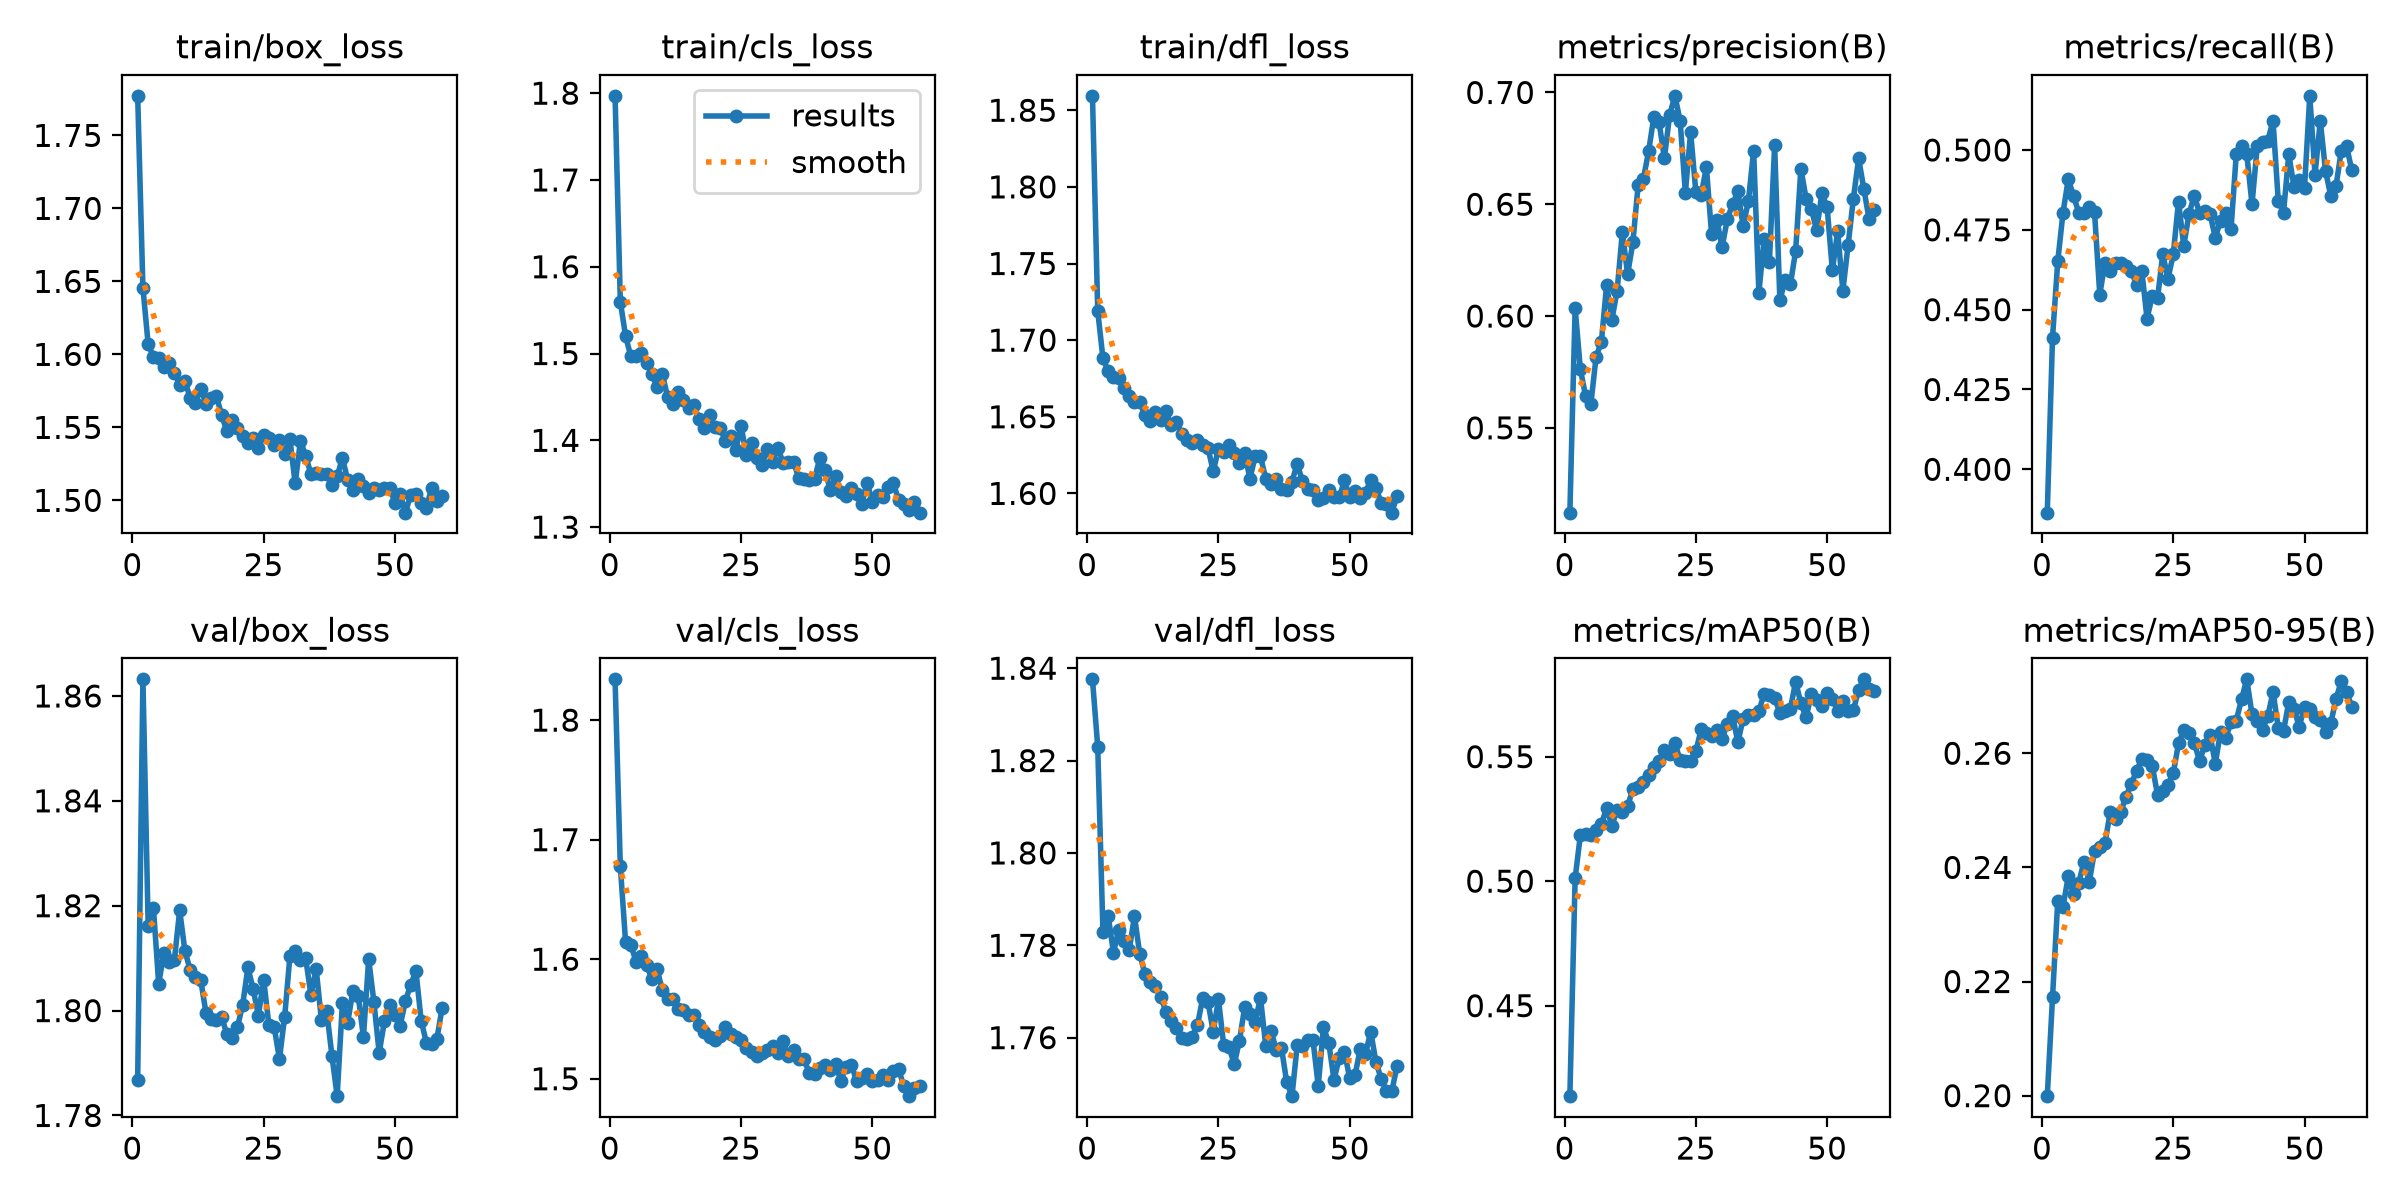

The table this chart was drawn from, first rows:
epoch, time, train/box_loss, train/cls_loss, train/dfl_loss, metrics/precision(B), metrics/recall(B), metrics/mAP50(B), metrics/mAP50-95(B), val/box_loss, val/cls_loss, val/dfl_loss, lr/pg0, lr/pg1, lr/pg2
1, 9.916, 1.777, 1.797, 1.859, 0.5121, 0.3864, 0.4137, 0.1999, 1.787, 1.834, 1.838, 6.58824e-06, 6.58824e-06, 0.06707
2, 26.57, 1.646, 1.56, 1.719, 0.6034, 0.4412, 0.5011, 0.2172, 1.863, 1.678, 1.823, 1.30909e-05, 1.30909e-05, 0.03374
3, 37.52, 1.607, 1.52, 1.688, 0.5763, 0.4652, 0.5185, 0.2342, 1.816, 1.615, 1.783, 1.94285e-05, 1.94285e-05, 0.0004116
4, 46.04, 1.598, 1.497, 1.68, 0.5641, 0.4804, 0.5191, 0.2331, 1.82, 1.612, 1.786, 1.92575e-05, 1.92575e-05, 1.92575e-05
5, 54.45, 1.597, 1.497, 1.676, 0.5607, 0.4909, 0.5184, 0.2384, 1.805, 1.598, 1.778, 1.901e-05, 1.901e-05, 1.901e-05
6, 62.97, 1.592, 1.5, 1.675, 0.5818, 0.4856, 0.5205, 0.2353, 1.811, 1.603, 1.783, 1.87625e-05, 1.87625e-05, 1.87625e-05
7, 71.37, 1.594, 1.489, 1.669, 0.5884, 0.4804, 0.5229, 0.2373, 1.809, 1.595, 1.781, 1.8515e-05, 1.8515e-05, 1.8515e-05
8, 79.92, 1.587, 1.476, 1.663, 0.6139, 0.4804, 0.5293, 0.241, 1.81, 1.584, 1.779, 1.82675e-05, 1.82675e-05, 1.82675e-05
9, 88.45, 1.579, 1.462, 1.66, 0.5983, 0.4822, 0.5222, 0.2375, 1.819, 1.592, 1.786, 1.802e-05, 1.802e-05, 1.802e-05
10, 96.85, 1.582, 1.477, 1.66, 0.6114, 0.4805, 0.5287, 0.2428, 1.811, 1.574, 1.778, 1.77725e-05, 1.77725e-05, 1.77725e-05
11, 105.2, 1.57, 1.45, 1.651, 0.6376, 0.4547, 0.5279, 0.2435, 1.808, 1.567, 1.774, 1.7525e-05, 1.7525e-05, 1.7525e-05
12, 114, 1.567, 1.442, 1.647, 0.6187, 0.4647, 0.53, 0.2443, 1.806, 1.567, 1.772, 1.72775e-05, 1.72775e-05, 1.72775e-05
13, 122.6, 1.577, 1.455, 1.653, 0.6329, 0.4621, 0.5371, 0.2497, 1.806, 1.559, 1.771, 1.703e-05, 1.703e-05, 1.703e-05
14, 133.8, 1.566, 1.446, 1.648, 0.6585, 0.4647, 0.5376, 0.2485, 1.8, 1.558, 1.769, 1.67825e-05, 1.67825e-05, 1.67825e-05
15, 142.1, 1.57, 1.437, 1.654, 0.6613, 0.4647, 0.5397, 0.2498, 1.798, 1.554, 1.766, 1.6535e-05, 1.6535e-05, 1.6535e-05
16, 150.6, 1.571, 1.44, 1.645, 0.6737, 0.4636, 0.5426, 0.2524, 1.798, 1.553, 1.764, 1.62875e-05, 1.62875e-05, 1.62875e-05
17, 159.1, 1.558, 1.425, 1.647, 0.6891, 0.4621, 0.5457, 0.2547, 1.799, 1.545, 1.762, 1.604e-05, 1.604e-05, 1.604e-05
18, 167.4, 1.547, 1.414, 1.639, 0.6867, 0.4578, 0.5483, 0.2568, 1.795, 1.539, 1.76, 1.57925e-05, 1.57925e-05, 1.57925e-05
19, 179.7, 1.555, 1.429, 1.635, 0.6705, 0.4622, 0.5527, 0.259, 1.795, 1.535, 1.76, 1.5545e-05, 1.5545e-05, 1.5545e-05
20, 188.1, 1.55, 1.415, 1.633, 0.6899, 0.4472, 0.5509, 0.2588, 1.797, 1.532, 1.76, 1.52975e-05, 1.52975e-05, 1.52975e-05
21, 196.4, 1.544, 1.414, 1.635, 0.6985, 0.4543, 0.5556, 0.2577, 1.801, 1.536, 1.763, 1.505e-05, 1.505e-05, 1.505e-05
22, 204.7, 1.539, 1.399, 1.631, 0.6874, 0.4536, 0.5485, 0.2527, 1.808, 1.543, 1.769, 1.48025e-05, 1.48025e-05, 1.48025e-05
23, 213.1, 1.543, 1.405, 1.63, 0.6551, 0.4674, 0.5484, 0.2534, 1.804, 1.538, 1.768, 1.4555e-05, 1.4555e-05, 1.4555e-05
24, 221.4, 1.536, 1.389, 1.614, 0.6823, 0.4597, 0.5481, 0.2545, 1.799, 1.535, 1.761, 1.43075e-05, 1.43075e-05, 1.43075e-05
25, 229.7, 1.545, 1.417, 1.629, 0.6553, 0.4674, 0.5522, 0.2565, 1.806, 1.533, 1.768, 1.406e-05, 1.406e-05, 1.406e-05
26, 238.1, 1.543, 1.383, 1.627, 0.6541, 0.4839, 0.5609, 0.2617, 1.797, 1.526, 1.758, 1.38125e-05, 1.38125e-05, 1.38125e-05
27, 248.7, 1.538, 1.396, 1.631, 0.6665, 0.47, 0.5595, 0.2641, 1.797, 1.522, 1.758, 1.3565e-05, 1.3565e-05, 1.3565e-05
28, 257.2, 1.541, 1.379, 1.627, 0.6365, 0.4801, 0.5584, 0.2635, 1.791, 1.519, 1.754, 1.33175e-05, 1.33175e-05, 1.33175e-05
29, 265.6, 1.532, 1.372, 1.62, 0.6428, 0.4856, 0.5608, 0.2618, 1.799, 1.521, 1.759, 1.307e-05, 1.307e-05, 1.307e-05
30, 274, 1.542, 1.389, 1.626, 0.6308, 0.4804, 0.5572, 0.2587, 1.81, 1.524, 1.767, 1.28225e-05, 1.28225e-05, 1.28225e-05
31, 282.5, 1.512, 1.376, 1.61, 0.6435, 0.4808, 0.5633, 0.2614, 1.811, 1.527, 1.765, 1.2575e-05, 1.2575e-05, 1.2575e-05
32, 291, 1.541, 1.392, 1.625, 0.65, 0.48, 0.5664, 0.2632, 1.81, 1.522, 1.763, 1.23275e-05, 1.23275e-05, 1.23275e-05
33, 299.4, 1.531, 1.374, 1.624, 0.6558, 0.4726, 0.5558, 0.2582, 1.81, 1.531, 1.769, 1.208e-05, 1.208e-05, 1.208e-05
34, 307.8, 1.518, 1.375, 1.61, 0.6402, 0.4778, 0.5653, 0.2638, 1.803, 1.519, 1.758, 1.18325e-05, 1.18325e-05, 1.18325e-05
35, 316.2, 1.519, 1.375, 1.606, 0.6513, 0.4804, 0.5668, 0.2627, 1.808, 1.524, 1.761, 1.1585e-05, 1.1585e-05, 1.1585e-05
36, 324.6, 1.518, 1.356, 1.609, 0.674, 0.4752, 0.5667, 0.2654, 1.798, 1.516, 1.757, 1.13375e-05, 1.13375e-05, 1.13375e-05
37, 333, 1.518, 1.355, 1.603, 0.6104, 0.4987, 0.5682, 0.2657, 1.8, 1.516, 1.758, 1.109e-05, 1.109e-05, 1.109e-05
38, 344.3, 1.51, 1.354, 1.602, 0.6345, 0.5013, 0.5753, 0.2695, 1.791, 1.505, 1.75, 1.08425e-05, 1.08425e-05, 1.08425e-05
39, 352.7, 1.516, 1.356, 1.608, 0.624, 0.4987, 0.5746, 0.273, 1.784, 1.504, 1.747, 1.0595e-05, 1.0595e-05, 1.0595e-05
40, 361.1, 1.529, 1.38, 1.619, 0.6763, 0.483, 0.5737, 0.2668, 1.802, 1.509, 1.758, 1.03475e-05, 1.03475e-05, 1.03475e-05
41, 369.5, 1.514, 1.366, 1.608, 0.607, 0.5013, 0.5673, 0.2656, 1.798, 1.512, 1.758, 1.01e-05, 1.01e-05, 1.01e-05
42, 378, 1.507, 1.342, 1.603, 0.616, 0.5026, 0.5685, 0.2641, 1.804, 1.507, 1.759, 9.8525e-06, 9.8525e-06, 9.8525e-06
43, 386.4, 1.514, 1.358, 1.602, 0.6142, 0.5029, 0.5691, 0.2665, 1.803, 1.513, 1.76, 9.605e-06, 9.605e-06, 9.605e-06
44, 394.9, 1.51, 1.34, 1.595, 0.6291, 0.5092, 0.5802, 0.2707, 1.795, 1.498, 1.75, 9.3575e-06, 9.3575e-06, 9.3575e-06
45, 403.4, 1.505, 1.336, 1.597, 0.6659, 0.484, 0.5714, 0.2645, 1.81, 1.51, 1.762, 9.11e-06, 9.11e-06, 9.11e-06
46, 411.8, 1.508, 1.345, 1.602, 0.6524, 0.4804, 0.5657, 0.2639, 1.802, 1.512, 1.759, 8.8625e-06, 8.8625e-06, 8.8625e-06
47, 420.2, 1.507, 1.338, 1.598, 0.648, 0.4987, 0.5752, 0.269, 1.792, 1.498, 1.751, 8.615e-06, 8.615e-06, 8.615e-06
48, 428.7, 1.508, 1.327, 1.597, 0.6383, 0.4884, 0.5729, 0.2677, 1.798, 1.501, 1.756, 8.3675e-06, 8.3675e-06, 8.3675e-06
49, 437.5, 1.508, 1.351, 1.608, 0.6549, 0.4905, 0.5702, 0.2647, 1.801, 1.504, 1.757, 8.12e-06, 8.12e-06, 8.12e-06
50, 446.2, 1.499, 1.329, 1.598, 0.6488, 0.4883, 0.5756, 0.2682, 1.799, 1.498, 1.751, 7.8725e-06, 7.8725e-06, 7.8725e-06
51, 454.5, 1.505, 1.337, 1.602, 0.6204, 0.517, 0.5732, 0.2677, 1.797, 1.499, 1.752, 7.625e-06, 7.625e-06, 7.625e-06
52, 463.2, 1.492, 1.334, 1.597, 0.6379, 0.4922, 0.5684, 0.2663, 1.802, 1.503, 1.758, 7.3775e-06, 7.3775e-06, 7.3775e-06
53, 471.8, 1.504, 1.346, 1.601, 0.6113, 0.5091, 0.5724, 0.2658, 1.805, 1.499, 1.756, 7.13e-06, 7.13e-06, 7.13e-06
54, 480.5, 1.504, 1.351, 1.609, 0.6318, 0.4935, 0.5685, 0.2637, 1.808, 1.506, 1.761, 6.8825e-06, 6.8825e-06, 6.8825e-06
55, 489.5, 1.498, 1.331, 1.604, 0.6525, 0.4856, 0.5687, 0.2653, 1.798, 1.508, 1.755, 6.635e-06, 6.635e-06, 6.635e-06
56, 498, 1.495, 1.327, 1.594, 0.6705, 0.4888, 0.5768, 0.2695, 1.794, 1.494, 1.751, 6.3875e-06, 6.3875e-06, 6.3875e-06
57, 509.8, 1.509, 1.32, 1.593, 0.6568, 0.4997, 0.581, 0.2727, 1.794, 1.485, 1.748, 6.14e-06, 6.14e-06, 6.14e-06
58, 518.1, 1.499, 1.329, 1.587, 0.6432, 0.5013, 0.5772, 0.2708, 1.795, 1.493, 1.748, 5.8925e-06, 5.8925e-06, 5.8925e-06
59, 526.6, 1.503, 1.317, 1.598, 0.6474, 0.4937, 0.5764, 0.2681, 1.801, 1.494, 1.754, 5.645e-06, 5.645e-06, 5.645e-06
